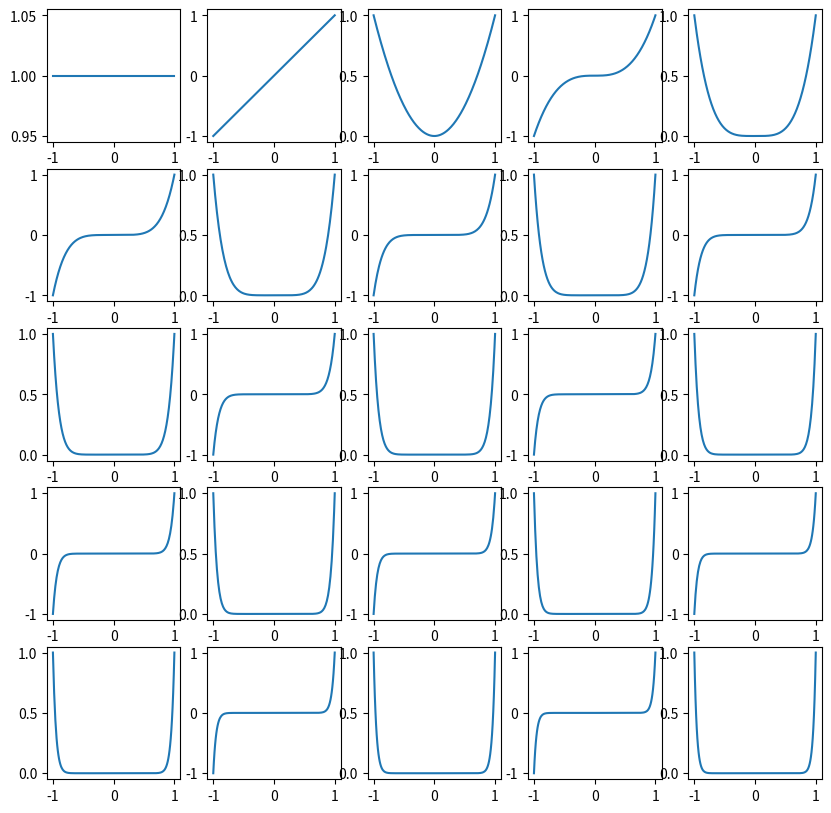
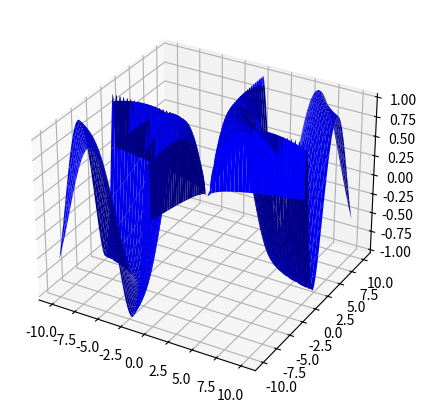

Reproduce these figures in Python, in order.
import numpy as np
from matplotlib import pyplot as plot
from mpl_toolkits.mplot3d import Axes3D

print("Plot multiplot 2d")

x: np.ndarray = np.linspace(-1.0, 1.0, 200)
y: np.ndarray = np.sin(x)

figure = plot.figure(figsize=(10, 10))

for i in range(25):
    plot.subplot(5, 5, i + 1)
    plot.plot(x, x ** i)

plot.show()

print("Plot 3d - funkcja jednowymiarowa")

figure: plot.Figure = plot.figure(figsize=(5, 5))
axes: Axes3D = figure.add_subplot(111, projection='3d')

x: np.ndarray = np.linspace(0, 1.0, 2)
y: np.ndarray = np.linspace(0, 1.0, 2)

z = x**2+y
#plot.plot(x,y,z)

noPoints = 1000

def f1(noPoints):
    X = np.random.random(noPoints)
    Y = np.random.random(noPoints)
    Z = np.random.random(noPoints)
    return X,Y,Z

X,Y,Z = f1(100)

#axes.scatter(X,Y,Z)

#Zad.1 Proszę wygenerować trzy macierze z losowymi punktami w przestrzeni x,y,z
#Proszę utworzyć funkcję, która zwraca trzy macierze jednocześnie

plot.show()

figure: plot.Figure = plot.figure(figsize=(5, 5))
axes: Axes3D = figure.add_subplot(111, projection='3d')

x: np.ndarray = np.linspace(-10, 10, 1000)
y: np.ndarray = np.linspace(-10, 10, 1000)

print(x)
print(y)

X,Y = np.meshgrid(x,y)
Z = np.sin(np.sqrt(X*Y))

#axes.scatter(X,Y,Z)

axes.plot_surface(X,Y,Z,color='b')

plot.show()
